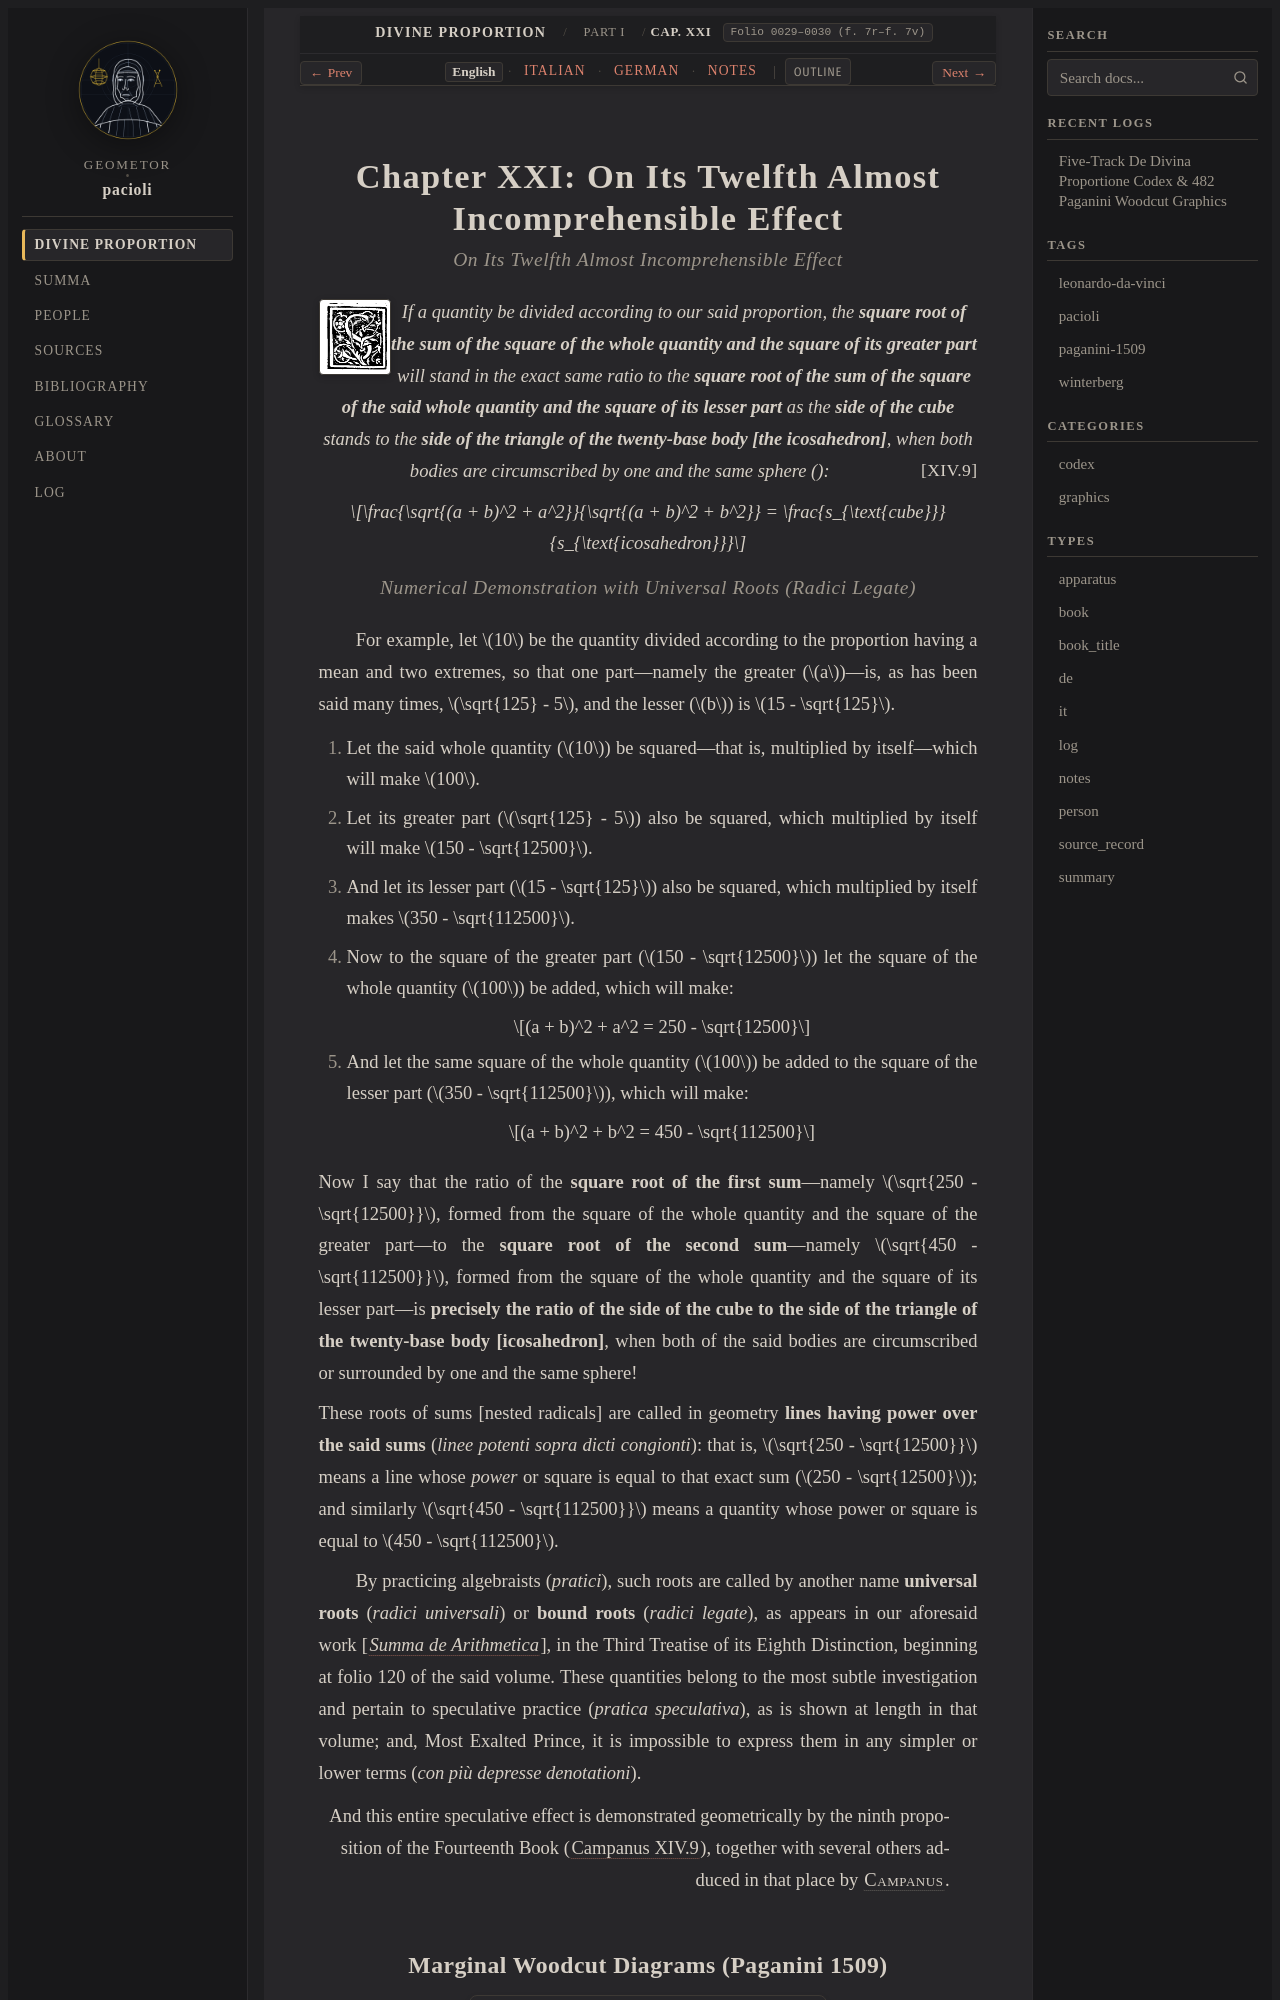

repository: geometor/pacioli · page: de_divina_proportione/compendio/cap_21/index.html · generator: sphinx

:tracks: English: index | Italian: it | German: de | Notes: notes
:layout: book
:canonical_id: Cap. XXI
:folio: 0029–0030 (f. 7r–f. 7v)

.. _compendio-cap_21:
.. _compendio-cap_21-en:

Chapter XXI: On Its Twelfth Almost Incomprehensible Effect
==========================================================

.. rubric:: On Its Twelfth Almost Incomprehensible Effect

.. folio:: 0029–0030 (f. 7r–f. 7v)
   :initial: 0029.c3.png

.. enunciation::

   If a quantity be divided according to our said proportion, the **square root of the sum of the square of the whole quantity and the square of its greater part** will stand in the exact same ratio to the **square root of the sum of the square of the said whole quantity and the square of its lesser part** as the **side of the cube** stands to the **side of the triangle of the twenty-base body [the icosahedron]**, when both bodies are circumscribed by one and the same sphere (:just:`XIV.9`):

   .. math::

      \frac{\sqrt{(a + b)^2 + a^2}}{\sqrt{(a + b)^2 + b^2}} = \frac{s_{\text{cube}}}{s_{\text{icosahedron}}}

.. rubric:: Numerical Demonstration with Universal Roots (*Radici Legate*)

.. assertion::

   For example, let :math:`10` be the quantity divided according to the proportion having a mean and two extremes, so that one part—namely the greater (:math:`a`)—is, as has been said many times, :math:`\sqrt{125} - 5`, and the lesser (:math:`b`) is :math:`15 - \sqrt{125}`.

   1. Let the said whole quantity (:math:`10`) be squared—that is, multiplied by itself—which will make :math:`100`.
   2. Let its greater part (:math:`\sqrt{125} - 5`) also be squared, which multiplied by itself will make :math:`150 - \sqrt{12500}`.
   3. And let its lesser part (:math:`15 - \sqrt{125}`) also be squared, which multiplied by itself makes :math:`350 - \sqrt{112500}`.
   4. Now to the square of the greater part (:math:`150 - \sqrt{12500}`) let the square of the whole quantity (:math:`100`) be added, which will make:

      .. math::

         (a + b)^2 + a^2 = 250 - \sqrt{12500}

   5. And let the same square of the whole quantity (:math:`100`) be added to the square of the lesser part (:math:`350 - \sqrt{112500}`), which will make:

      .. math::

         (a + b)^2 + b^2 = 450 - \sqrt{112500}

   Now I say that the ratio of the **square root of the first sum**—namely :math:`\sqrt{250 - \sqrt{12500}}`, formed from the square of the whole quantity and the square of the greater part—to the **square root of the second sum**—namely :math:`\sqrt{450 - \sqrt{112500}}`, formed from the square of the whole quantity and the square of its lesser part—is **precisely the ratio of the side of the cube to the side of the triangle of the twenty-base body [icosahedron]**, when both of the said bodies are circumscribed or surrounded by one and the same sphere!
